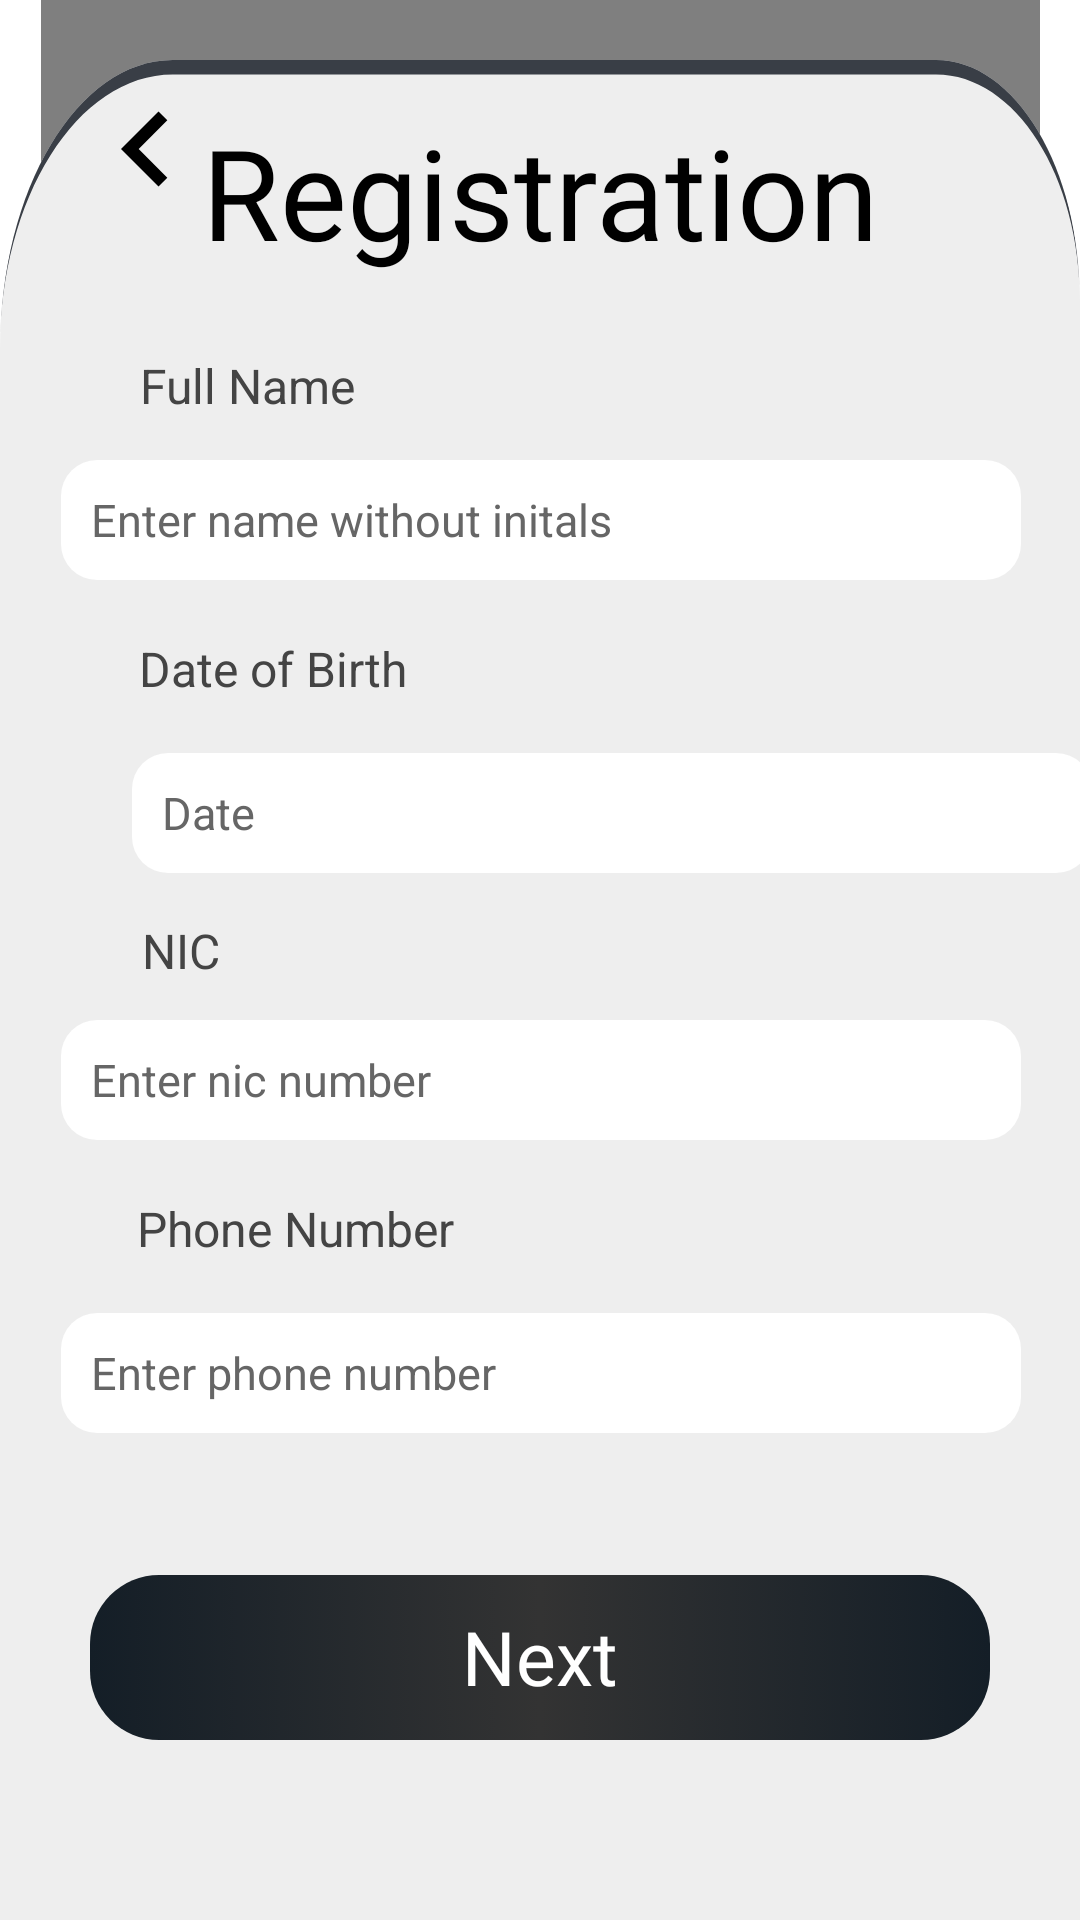

The Android layout XML behind this screen, and the referenced resources:
<!-- AndroidManifest.xml: application theme Theme.AppCompat.NoActionBar -->
<!-- res/layout/activity_initial_details.xml -->
<?xml version="1.0" encoding="utf-8"?>
<androidx.constraintlayout.widget.ConstraintLayout xmlns:android="http://schemas.android.com/apk/res/android"
    xmlns:app="http://schemas.android.com/apk/res-auto"
    xmlns:tools="http://schemas.android.com/tools"
    android:id="@+id/initialActivity"
    android:layout_width="match_parent"
    android:layout_height="match_parent"
    android:background="@color/white"
    tools:context=".InitialDetails">


    <pl.droidsonroids.gif.GifImageView
        android:id="@+id/gifImageView3"
        android:layout_width="333dp"
        android:layout_height="234dp"
        android:src="@drawable/login"
        app:layout_constraintBottom_toBottomOf="parent"
        app:layout_constraintEnd_toEndOf="parent"
        app:layout_constraintStart_toStartOf="parent"
        app:layout_constraintTop_toTopOf="parent"
        app:layout_constraintVertical_bias="0.0"
        tools:ignore="MissingClass,MissingConstraints" />

    <androidx.constraintlayout.widget.ConstraintLayout
        android:layout_width="match_parent"
        android:layout_height="620dp"
        android:background="@drawable/rectangle_1"
        app:layout_constraintBottom_toBottomOf="parent"
        app:layout_constraintEnd_toEndOf="parent"
        app:layout_constraintHorizontal_bias="0.0"
        app:layout_constraintStart_toStartOf="parent"
        app:layout_constraintTop_toTopOf="parent"
        app:layout_constraintVertical_bias="1.0">

        <EditText
            android:id="@+id/fullName"
            android:layout_width="320dp"
            android:layout_height="40dp"
            android:background="@drawable/input_background"
            android:ems="10"
            android:hint="Enter name without initals"
            android:inputType="textCapSentences"
            android:paddingLeft="10sp"
            android:textColor="@color/black"
            android:textColorHighlight="@color/font6"
            android:textColorHint="@color/font6"
            android:textColorLink="@color/font6"
            android:textSize="15sp"
            app:layout_constraintBottom_toBottomOf="parent"
            app:layout_constraintEnd_toEndOf="parent"
            app:layout_constraintHorizontal_bias="0.505"
            app:layout_constraintStart_toStartOf="parent"
            app:layout_constraintTop_toTopOf="parent"
            app:layout_constraintVertical_bias="0.23"
            tools:ignore="Autofill,LabelFor,MissingConstraints" />

        <TextView
            android:id="@+id/textView32"
            android:layout_width="wrap_content"
            android:layout_height="wrap_content"
            android:text="Full Name"
            android:textColor="@color/font4"
            android:textSize="16sp"
            app:layout_constraintBottom_toBottomOf="parent"
            app:layout_constraintEnd_toEndOf="parent"
            app:layout_constraintHorizontal_bias="0.162"
            app:layout_constraintStart_toStartOf="parent"
            app:layout_constraintTop_toTopOf="parent"
            app:layout_constraintVertical_bias="0.163" />

        <EditText
            android:id="@+id/dateOfBirth"
            android:layout_width="320dp"
            android:layout_height="40dp"
            android:layout_marginStart="44dp"
            android:background="@drawable/input_background"
            android:editable="false"
            android:hint="Date"
            android:inputType="date"
            android:paddingLeft="10sp"
            android:textColor="@color/black"
            android:textColorHighlight="@color/font6"
            android:textColorHint="@color/font6"
            android:textColorLink="@color/font6"
            android:textSize="15sp"
            app:layout_constraintBottom_toBottomOf="parent"
            app:layout_constraintStart_toStartOf="parent"
            app:layout_constraintTop_toTopOf="parent"
            app:layout_constraintVertical_bias="0.398"
            tools:ignore="Autofill,LabelFor,MissingConstraints" />

        <TextView
            android:id="@+id/textView31"
            android:layout_width="wrap_content"
            android:layout_height="wrap_content"
            android:text="Date of Birth"
            android:textColor="@color/font4"
            android:textSize="16sp"
            app:layout_constraintBottom_toBottomOf="parent"
            app:layout_constraintEnd_toEndOf="parent"
            app:layout_constraintHorizontal_bias="0.171"
            app:layout_constraintStart_toStartOf="parent"
            app:layout_constraintTop_toTopOf="parent"
            app:layout_constraintVertical_bias="0.321" />

        <TextView
            android:id="@+id/textView2"
            android:layout_width="wrap_content"
            android:layout_height="wrap_content"
            android:fontFamily="@font/bree_serif"
            android:text="Registration"
            android:textAlignment="center"
            android:textColor="@color/black"
            android:textColorLink="@color/font6"
            android:textSize="42sp"
            app:layout_constraintBottom_toBottomOf="parent"
            app:layout_constraintEnd_toEndOf="parent"
            app:layout_constraintHorizontal_bias="0.502"
            app:layout_constraintStart_toStartOf="parent"
            app:layout_constraintTop_toTopOf="parent"
            app:layout_constraintVertical_bias="0.028"
            app:lineHeight="45sp"
            tools:ignore="MissingConstraints" />

        <EditText
            android:id="@+id/nicNum"
            android:layout_width="320dp"
            android:layout_height="40dp"
            android:background="@drawable/input_background"
            android:ems="10"
            android:hint="Enter nic number"
            android:inputType="text"
            android:paddingLeft="10sp"
            android:textColor="@color/black"
            android:textColorHighlight="@color/font6"
            android:textColorHint="@color/font6"
            android:textColorLink="@color/font6"
            android:textSize="15sp"
            app:layout_constraintBottom_toBottomOf="parent"
            app:layout_constraintEnd_toEndOf="parent"
            app:layout_constraintHorizontal_bias="0.505"
            app:layout_constraintStart_toStartOf="parent"
            app:layout_constraintTop_toTopOf="parent"
            app:layout_constraintVertical_bias="0.552"
            tools:ignore="Autofill,LabelFor,MissingConstraints" />

        <TextView
            android:id="@+id/textView4"
            android:layout_width="wrap_content"
            android:layout_height="wrap_content"
            android:text="NIC"
            android:textColor="@color/font4"
            android:textSize="16sp"
            app:layout_constraintBottom_toBottomOf="parent"
            app:layout_constraintEnd_toEndOf="parent"
            app:layout_constraintHorizontal_bias="0.142"
            app:layout_constraintStart_toStartOf="parent"
            app:layout_constraintTop_toTopOf="parent"
            app:layout_constraintVertical_bias="0.478" />

        <EditText
            android:id="@+id/phoneNum"
            android:layout_width="320dp"
            android:layout_height="40dp"
            android:background="@drawable/input_background"
            android:ems="10"
            android:hint="Enter phone number"
            android:inputType="phone"
            android:paddingLeft="10sp"
            android:textColor="@color/black"
            android:textColorHighlight="@color/font6"
            android:textColorHint="@color/font6"
            android:textColorLink="@color/font6"
            android:textSize="15sp"
            app:layout_constraintBottom_toBottomOf="parent"
            app:layout_constraintEnd_toEndOf="parent"
            app:layout_constraintHorizontal_bias="0.505"
            app:layout_constraintStart_toStartOf="parent"
            app:layout_constraintTop_toTopOf="parent"
            app:layout_constraintVertical_bias="0.72"
            tools:ignore="Autofill,LabelFor,MissingConstraints" />

        <TextView
            android:id="@+id/textView10"
            android:layout_width="wrap_content"
            android:layout_height="wrap_content"
            android:text="Phone Number"
            android:textColor="@color/font4"
            android:textSize="16sp"
            app:layout_constraintBottom_toBottomOf="parent"
            app:layout_constraintEnd_toEndOf="parent"
            app:layout_constraintHorizontal_bias="0.18"
            app:layout_constraintStart_toStartOf="parent"
            app:layout_constraintTop_toTopOf="parent"
            app:layout_constraintVertical_bias="0.633" />

        <androidx.constraintlayout.widget.ConstraintLayout
            android:id="@+id/constraintLayout8"
            android:layout_width="match_parent"
            android:layout_height="55dp"
            android:layout_marginStart="30dp"
            android:layout_marginEnd="30dp"
            android:layout_marginBottom="60dp"
            android:background="@drawable/theme1_button"
            android:onClick="register"
            app:layout_constraintBottom_toBottomOf="parent"
            app:layout_constraintEnd_toEndOf="parent"
            app:layout_constraintHorizontal_bias="0.0"
            app:layout_constraintStart_toStartOf="parent">



                <TextView
                    android:id="@+id/button3"
                    android:layout_width="wrap_content"
                    android:layout_height="wrap_content"
                    android:fontFamily="@font/averia_sans_libre_bold"
                    android:text="Next"
                    android:textColor="@color/white"
                    android:textSize="25sp"
                    app:layout_constraintBottom_toBottomOf="parent"
                    app:layout_constraintEnd_toEndOf="parent"
                    app:layout_constraintStart_toStartOf="parent"
                    app:layout_constraintTop_toTopOf="parent"
                    app:layout_constraintVertical_bias="0.478"
                    tools:ignore="MissingConstraints" />


        </androidx.constraintlayout.widget.ConstraintLayout>

    </androidx.constraintlayout.widget.ConstraintLayout>

    <View
        android:id="@+id/imageView2"
        android:layout_width="50dp"
        android:layout_height="50dp"
        android:background="@drawable/chevron_left"
        android:onClick="back"
        app:layout_constraintBottom_toBottomOf="parent"
        app:layout_constraintEnd_toEndOf="parent"
        app:layout_constraintHorizontal_bias="0.076"
        app:layout_constraintStart_toStartOf="parent"
        app:layout_constraintTop_toTopOf="parent"
        app:layout_constraintVertical_bias="0.042"
        app:srcCompat="@drawable/chevron_left" />


</androidx.constraintlayout.widget.ConstraintLayout>
<!-- resources referenced by this layout -->
<resources>
  <color name="black">#FF000000</color>
  <color name="font4">#444444</color>
  <color name="font6">#666666</color>
  <color name="white">#FFFFFFFF</color>
  <!-- drawable chevron_left (drawable) -->
  <vector android:height="30dp" android:tint="#000000"
      android:viewportHeight="24" android:viewportWidth="24"
      android:width="30dp" xmlns:android="http://schemas.android.com/apk/res/android">
      <path android:fillColor="@android:color/white" android:pathData="M15.41,7.41L14,6l-6,6 6,6 1.41,-1.41L10.83,12z"/>
  </vector>
  <!-- drawable input_background (drawable) -->
  <?xml version="1.0" encoding="utf-8"?>
  <selector xmlns:android="http://schemas.android.com/apk/res/android">
  
      <item>
          <shape android:shape="rectangle">
              <solid android:color="@color/white"/>
              <corners android:radius="12dp"/>
          </shape>
      </item>
  </selector>
  <!-- drawable login: gif bitmap (drawable-v24, 201424 bytes) -->
  <!-- drawable rectangle_1 (drawable) -->
  <vector xmlns:android="http://schemas.android.com/apk/res/android"
      android:width="375dp"
      android:height="385dp"
      android:viewportWidth="375"
      android:viewportHeight="385">
    <path
        android:pathData="M0,60C0,26.86 26.86,0 60,0H325C352.61,0 375,22.39 375,50V385H0V60Z"
        android:fillColor="#EEEEEE"/>
    <group>
      <clip-path
          android:pathData="M0,60C0,26.86 26.86,0 60,0H325C352.61,0 375,22.39 375,50V385H0V60Z"/>
      <path
          android:pathData="M0,60C0,25.21 28.21,-3 63,-3H322C351.27,-3 375,20.73 375,50C375,24.04 352.61,3 325,3H60C26.86,3 0,28.52 0,60ZM375,385H0H375ZM0,385V0V385ZM375,0V385V0Z"
          android:fillColor="#393E46"/>
    </group>
  </vector>
  <!-- drawable theme1_button (drawable) -->
  <?xml version="1.0" encoding="utf-8"?>
  <selector xmlns:android="http://schemas.android.com/apk/res/android">
  
      <item>
          <shape android:shape="rectangle">
              <corners android:radius="23dp"/>
              <gradient
                  android:startColor = "@color/theme1"
                  android:centerColor="#333333"
                  android:endColor = "@color/theme1"
                  android:angle = "180"
                  android:gradientRadius="20dp"
                  android:type = "linear" />
          </shape>
      </item>
  </selector>
  <color name="theme1">#141E27</color>
</resources>
